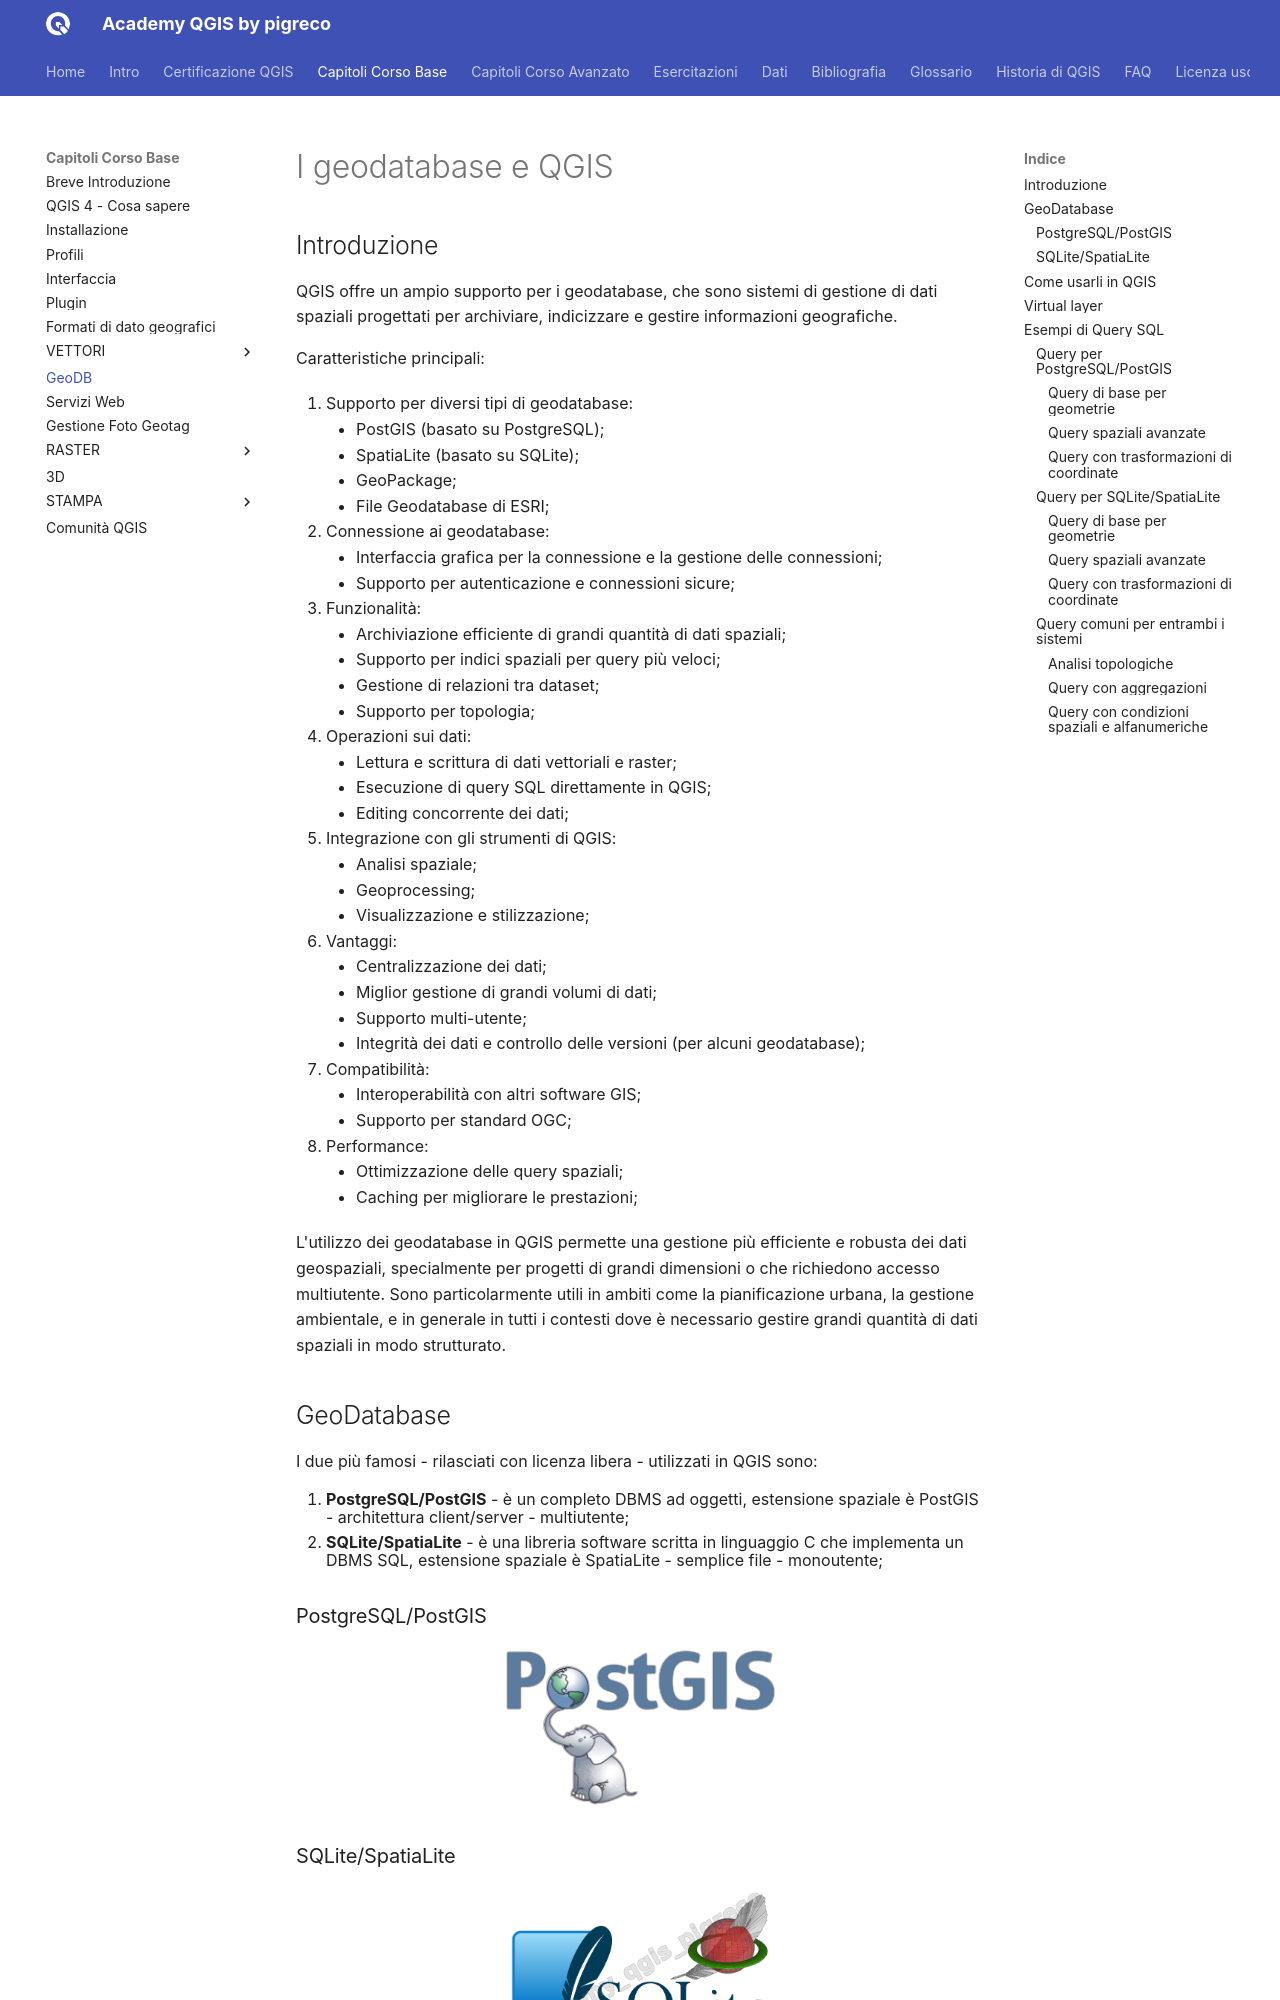

repository: pigreco/academy_qgis_pigreco · page: capitoli/corso_base/080_geodb.html · generator: mkdocs

---
hide:
  # - navigation
  # - toc
title: I geodatabase e QGIS
description: I geodatabase e QGIS
---

# I geodatabase e QGIS

## Introduzione

QGIS offre un ampio supporto per i geodatabase, che sono sistemi di gestione di dati spaziali progettati per archiviare, indicizzare e gestire informazioni geografiche. 

Caratteristiche principali:

1. Supporto per diversi tipi di geodatabase:
    - PostGIS (basato su PostgreSQL);
    - SpatiaLite (basato su SQLite);
    - GeoPackage;
    - File Geodatabase di ESRI;

2. Connessione ai geodatabase:
    - Interfaccia grafica per la connessione e la gestione delle connessioni;
    - Supporto per autenticazione e connessioni sicure;

3. Funzionalità:
    - Archiviazione efficiente di grandi quantità di dati spaziali;
    - Supporto per indici spaziali per query più veloci;
    - Gestione di relazioni tra dataset;
    - Supporto per topologia;

4. Operazioni sui dati:
    - Lettura e scrittura di dati vettoriali e raster;
    - Esecuzione di query SQL direttamente in QGIS;
    - Editing concorrente dei dati;

5. Integrazione con gli strumenti di QGIS:
    - Analisi spaziale;
    - Geoprocessing;
    - Visualizzazione e stilizzazione;

6. Vantaggi:
    - Centralizzazione dei dati;
    - Miglior gestione di grandi volumi di dati;
    - Supporto multi-utente;
    - Integrità dei dati e controllo delle versioni (per alcuni geodatabase);

7. Compatibilità:
    - Interoperabilità con altri software GIS;
    - Supporto per standard OGC;

8. Performance:
    - Ottimizzazione delle query spaziali;
    - Caching per migliorare le prestazioni;

L'utilizzo dei geodatabase in QGIS permette una gestione più efficiente e robusta dei dati geospaziali, specialmente per progetti di grandi dimensioni o che richiedono accesso multiutente. Sono particolarmente utili in ambiti come la pianificazione urbana, la gestione ambientale, e in generale in tutti i contesti dove è necessario gestire grandi quantità di dati spaziali in modo strutturato.
